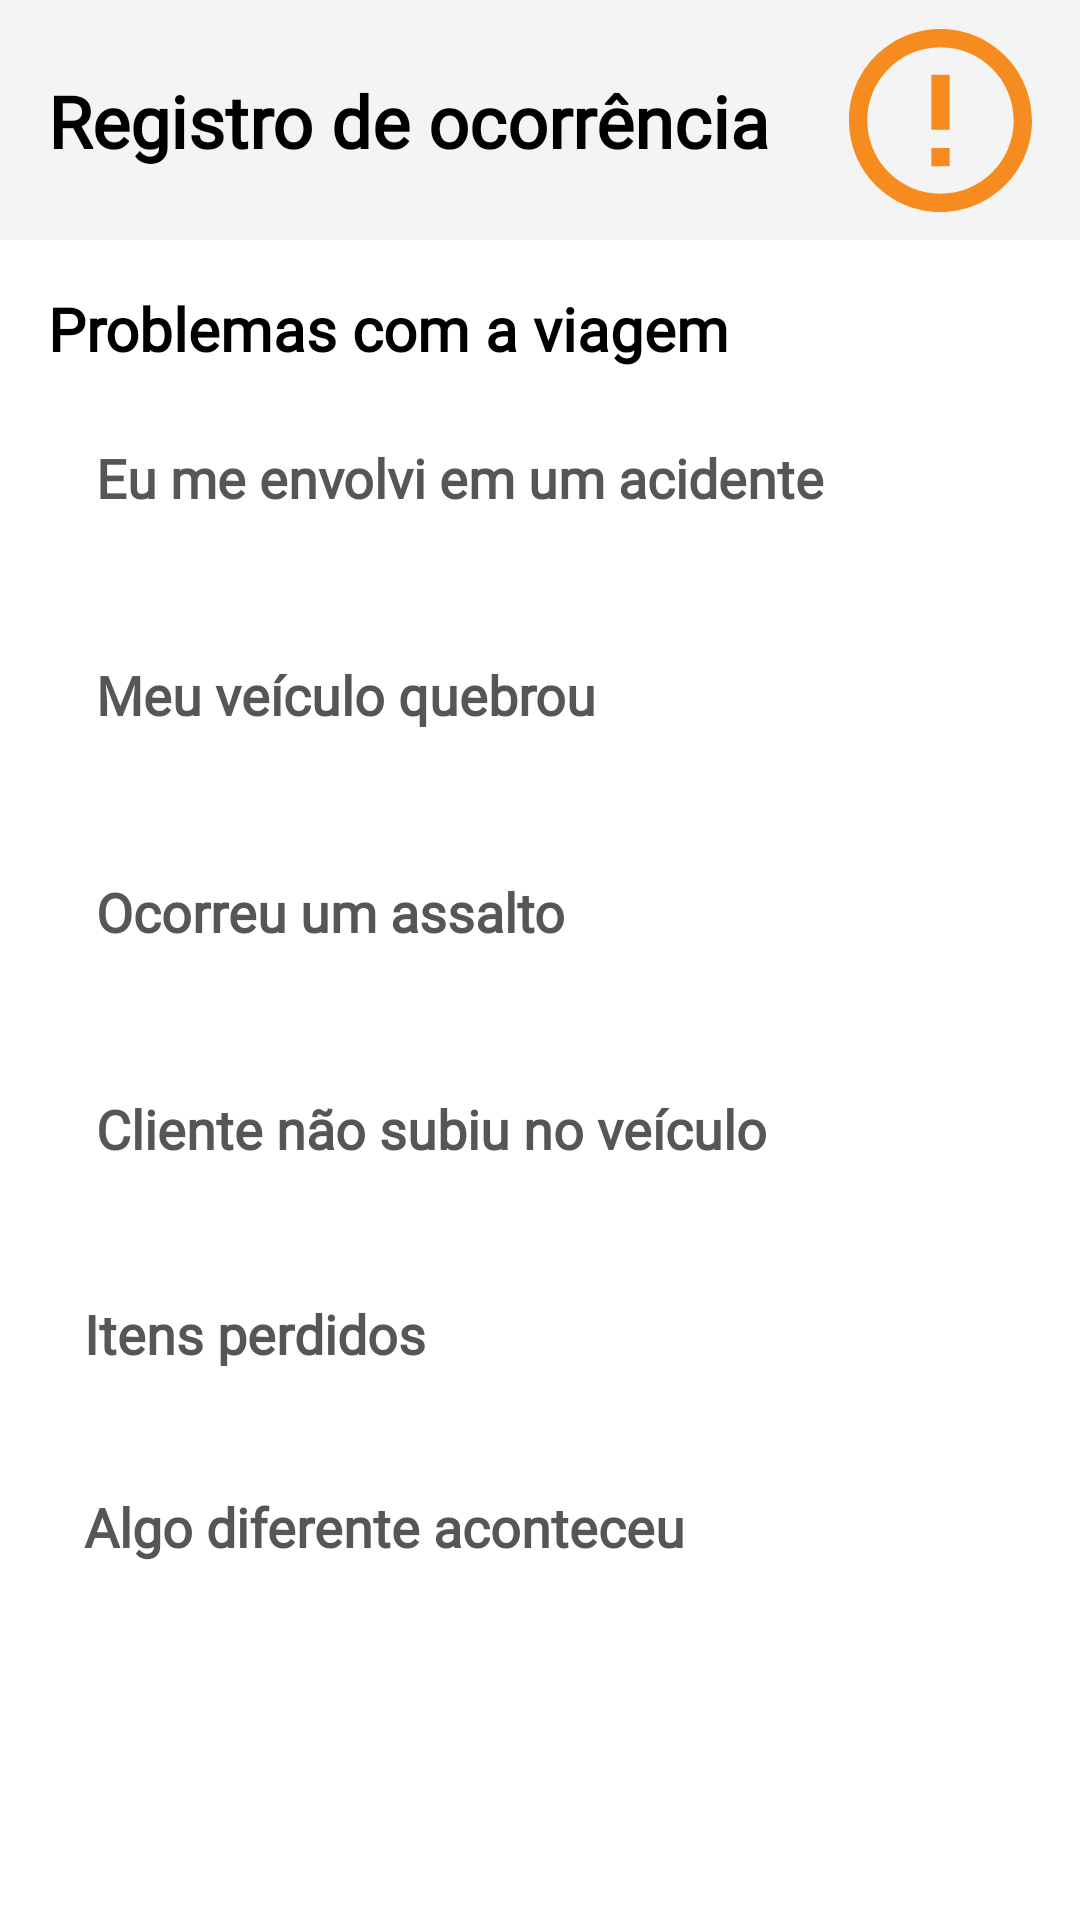

Here is an Android app screen rendered from its layout file. Give the layout XML and the strings, colors and styles it references.
<!-- AndroidManifest.xml: application theme Theme.Tupi -->
<!-- res/layout/bottom_sheet_ocorrencia_dialog.xml -->
<?xml version="1.0" encoding="utf-8"?>
<LinearLayout xmlns:android="http://schemas.android.com/apk/res/android"
    xmlns:app="http://schemas.android.com/apk/res-auto"
    android:layout_width="match_parent"
    android:layout_height="match_parent"
    android:orientation="vertical">

    <androidx.constraintlayout.widget.ConstraintLayout
        android:layout_width="match_parent"
        android:layout_height="80dp"
        android:background="#F4F4F4"
        android:orientation="horizontal">

        <TextView
            android:layout_width="wrap_content"
            android:layout_height="wrap_content"
            android:layout_gravity="center"
            android:layout_marginStart="16dp"
            android:fontFamily="@font/ubuntu_bold"
            android:text="Registro de ocorrência"
            android:textColor="@color/black"
            android:textFontWeight="900"
            android:textSize="24dp"
            app:layout_constraintBottom_toBottomOf="parent"
            app:layout_constraintStart_toStartOf="parent"
            app:layout_constraintTop_toTopOf="parent" />

        <ImageView
            android:layout_width="wrap_content"
            android:layout_height="wrap_content"
            android:layout_gravity="end"
            android:layout_marginEnd="16dp"
            android:src="@drawable/vc_ocorrencia"
            app:layout_constraintBottom_toBottomOf="parent"
            app:layout_constraintEnd_toEndOf="parent"
            app:layout_constraintTop_toTopOf="parent" />
    </androidx.constraintlayout.widget.ConstraintLayout>

    <LinearLayout
        android:layout_width="match_parent"
        android:layout_height="wrap_content"
        android:orientation="vertical">

        <TextView
            android:layout_width="match_parent"
            android:layout_height="wrap_content"
            android:layout_marginStart="16dp"
            android:layout_marginTop="16dp"
            android:fontFamily="@font/ubuntu_bold"
            android:text="Problemas com a viagem"
            android:textColor="@color/black"
            android:textFontWeight="900"
            android:textSize="20dp" />
<LinearLayout
    android:id="@+id/llEnvolviAcidente"
    android:layout_width="match_parent"
    android:layout_height="wrap_content"
    android:orientation="vertical"
    android:background="?android:attr/selectableItemBackground"
    android:layout_margin="16dp">

    <TextView
        android:layout_width="match_parent"
        android:layout_height="wrap_content"
        android:layout_marginStart="16dp"
        android:layout_marginTop="8dp"
        android:layout_marginBottom="8dp"
        android:fontFamily="@font/ubuntu_bold"
        android:text="Eu me envolvi em um acidente"
        android:textColor="#565656"
        android:textFontWeight="900"
        android:textSize="18dp" />
</LinearLayout>

        <LinearLayout
            android:id="@+id/llVeiculoQuebrou"
            android:layout_width="match_parent"
            android:layout_height="wrap_content"
            android:orientation="vertical"
            android:background="?android:attr/selectableItemBackground"
            android:layout_margin="16dp">
        <TextView
            android:layout_width="match_parent"
            android:layout_height="wrap_content"
            android:layout_marginStart="16dp"
            android:layout_marginTop="8dp"
            android:layout_marginBottom="8dp"
            android:fontFamily="@font/ubuntu_bold"
            android:text="Meu veículo quebrou"
            android:textColor="#565656"
            android:textFontWeight="900"
            android:textSize="18dp" /></LinearLayout>

        <LinearLayout
            android:id="@+id/llOcorreuAssalto"
            android:layout_width="match_parent"
            android:layout_height="wrap_content"
            android:orientation="vertical"
            android:background="?android:attr/selectableItemBackground"
            android:layout_margin="16dp">

            <TextView
                android:layout_width="match_parent"
                android:layout_height="wrap_content"
                android:layout_marginStart="16dp"
                android:layout_marginTop="8dp"
                android:layout_marginBottom="8dp"
                android:fontFamily="@font/ubuntu_bold"
                android:text="Ocorreu um assalto"
                android:textColor="#565656"
                android:textFontWeight="900"
                android:textSize="18dp" />
        </LinearLayout>
        <LinearLayout
            android:id="@+id/llClienteNaoSubiu"
            android:layout_width="match_parent"
            android:layout_height="wrap_content"
            android:orientation="vertical"
            android:background="?android:attr/selectableItemBackground"
            android:layout_margin="16dp">

            <TextView
                android:layout_width="match_parent"
                android:layout_height="wrap_content"
                android:layout_marginStart="16dp"
                android:layout_marginTop="8dp"
                android:layout_marginBottom="8dp"
                android:fontFamily="@font/ubuntu_bold"
                android:text="Cliente não subiu no veículo"
                android:textColor="#565656"
                android:textFontWeight="900"
                android:textSize="18dp" />
        </LinearLayout>
        <LinearLayout
            android:id="@+id/llItemsPerdidos"
            android:layout_width="match_parent"
            android:layout_height="wrap_content"
            android:orientation="vertical"
            android:background="?android:attr/selectableItemBackground"
            android:layout_margin="12dp">

            <TextView
                android:layout_width="match_parent"
                android:layout_height="wrap_content"
                android:layout_marginStart="16dp"
                android:layout_marginTop="8dp"
                android:layout_marginBottom="8dp"
                android:fontFamily="@font/ubuntu_bold"
                android:text="Itens perdidos"
                android:textColor="#565656"
                android:textFontWeight="900"
                android:textSize="18dp" />
        </LinearLayout>
        <LinearLayout
            android:id="@+id/llAlgoDiferenteAconteceu"
            android:layout_width="match_parent"
            android:layout_height="wrap_content"
            android:orientation="vertical"
            android:background="?android:attr/selectableItemBackground"
            android:layout_margin="12dp">

            <TextView
                android:layout_width="match_parent"
                android:layout_height="wrap_content"
                android:layout_marginStart="16dp"
                android:layout_marginTop="8dp"
                android:layout_marginBottom="8dp"
                android:fontFamily="@font/ubuntu_bold"
                android:text="Algo diferente aconteceu"
                android:textColor="#565656"
                android:textFontWeight="900"
                android:textSize="18dp" />
        </LinearLayout>


    </LinearLayout>


</LinearLayout>
<!-- resources referenced by this layout -->
<resources>
  <color name="black">#FF000000</color>
  <!-- drawable vc_ocorrencia (drawable) -->
  <vector xmlns:android="http://schemas.android.com/apk/res/android"
      android:width="61dp"
      android:height="61dp"
      android:viewportWidth="61"
      android:viewportHeight="61">
    <path
        android:pathData="M27.45,39.65H33.55V45.75H27.45V39.65ZM27.45,15.25H33.55V33.55H27.45V15.25ZM30.4695,0C13.6335,0 0,13.664 0,30.5C0,47.336 13.6335,61 30.4695,61C47.336,61 61,47.336 61,30.5C61,13.664 47.336,0 30.4695,0ZM30.5,54.9C17.019,54.9 6.1,43.981 6.1,30.5C6.1,17.019 17.019,6.1 30.5,6.1C43.981,6.1 54.9,17.019 54.9,30.5C54.9,43.981 43.981,54.9 30.5,54.9Z"
        android:fillColor="#F68B20"/>
  </vector>
  <style name="Theme.Tupi" parent="Theme.MaterialComponents.Light.DarkActionBar">
          
          <item name="colorPrimary">@color/primary</item>
          <item name="colorPrimaryDark">@color/primary</item>
          <item name="colorPrimaryVariant">@color/primary</item>
          <item name="colorOnPrimary">@color/white</item>
  
          <item name="colorSecondary">@color/primary</item>
          <item name="colorSecondaryVariant">@color/primary</item>
          <item name="colorOnSecondary">@color/white</item>
  
          <item name="colorAccent">@color/teal_200</item>
  
          <item name="fontFamily">@font/ubuntu</item>
          <item name="android:textColor">@color/text_color</item>
          <item name="android:statusBarColor" tools:targetApi="l">@color/primary</item>
      </style>
  <color name="primary">#16163F</color>
  <color name="white">#FFFFFFFF</color>
  <color name="teal_200">#FF03DAC5</color>
  <color name="text_color">#444444</color>
</resources>
